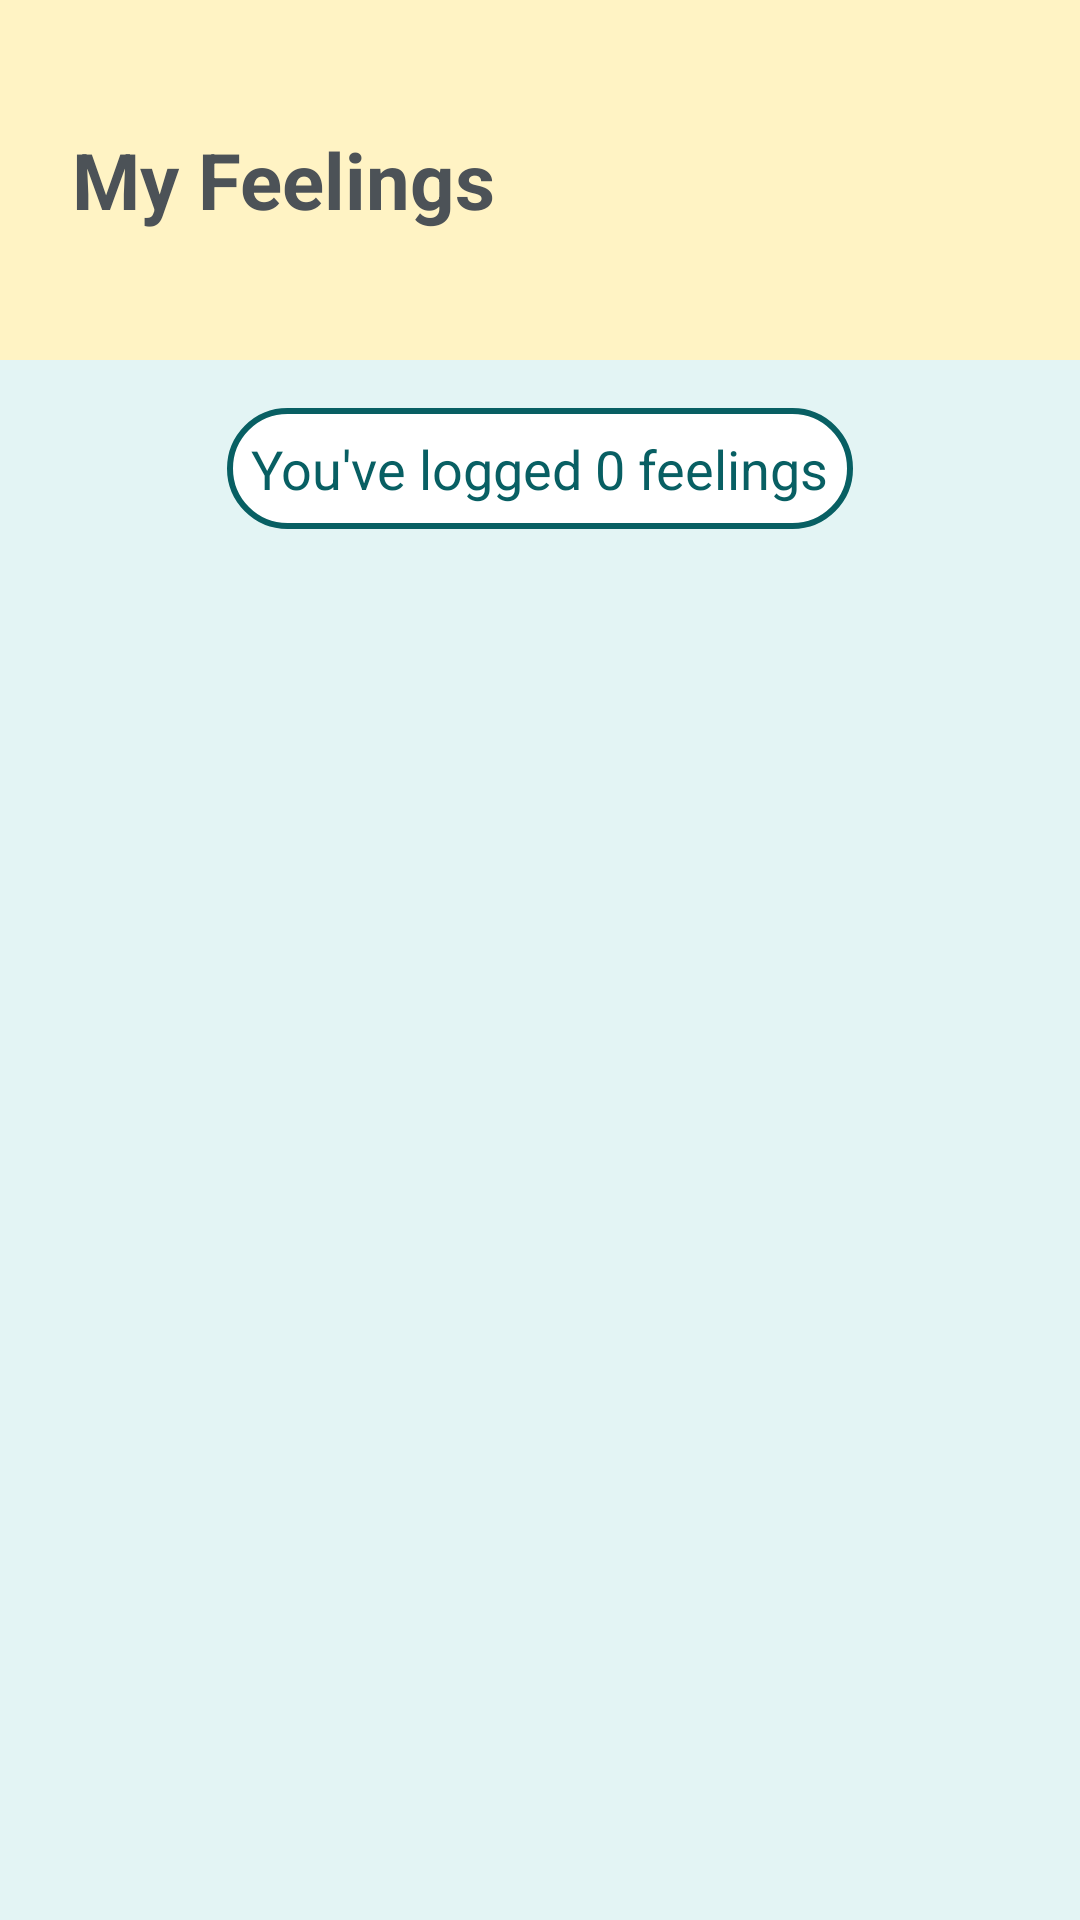

This screen was rendered from an Android layout file. Write that file and the resources it references.
<!-- AndroidManifest.xml: application theme Theme.ASDProject -->
<!-- res/layout/activity_child_history.xml -->
<?xml version="1.0" encoding="utf-8"?>
<LinearLayout xmlns:android="http://schemas.android.com/apk/res/android"
    android:orientation="vertical"
    android:layout_width="match_parent"
    android:layout_height="match_parent"
    android:background="#E3F4F4">

    
    <LinearLayout
        android:layout_width="match_parent"
        android:layout_height="120dp"
        android:background="#FFF3C4"
        android:paddingLeft="24dp"
        android:gravity="center_vertical">

        <TextView
            android:id="@+id/txtHeaderTitle"
            android:layout_width="wrap_content"
            android:layout_height="wrap_content"
            android:text="My Feelings"
            android:textSize="26sp"
            android:textStyle="bold"
            android:textColor="#4C5257"/>
    </LinearLayout>

    
    <TextView
        android:id="@+id/txtLogCount"
        android:layout_width="wrap_content"
        android:layout_height="wrap_content"
        android:text="You've logged 0 feelings"
        android:textSize="18sp"
        android:layout_gravity="center"
        android:textColor="#085F63"
        android:padding="8dp"
        android:layout_marginTop="16dp"
        android:background="@drawable/pill_button_selector" />

    
    <LinearLayout
        android:id="@+id/emptyContainer"
        android:visibility="gone"
        android:orientation="vertical"
        android:gravity="center"
        android:layout_width="match_parent"
        android:layout_height="wrap_content"
        android:layout_marginTop="32dp">

        <ImageView
            android:layout_width="140dp"
            android:layout_height="140dp"
            android:src="@drawable/ic_child" />

        <TextView
            android:id="@+id/txtEmpty"
            android:layout_width="wrap_content"
            android:layout_height="wrap_content"
            android:text="No feelings logged yet"
            android:textSize="18sp"
            android:textColor="#51787C"
            android:layout_marginTop="12dp"/>
    </LinearLayout>

    
    <androidx.recyclerview.widget.RecyclerView
        android:id="@+id/recyclerHistory"
        android:layout_width="match_parent"
        android:layout_height="0dp"
        android:layout_weight="1"
        android:padding="16dp"
        android:clipToPadding="false" />

</LinearLayout>
<!-- resources referenced by this layout -->
<resources>
  <!-- drawable ic_child: png bitmap (drawable, 34920 bytes) -->
  <!-- drawable pill_button_selector (drawable) -->
  <?xml version="1.0" encoding="utf-8"?>
  <selector xmlns:android="http://schemas.android.com/apk/res/android">
  
      
      <item android:state_pressed="true">
          <shape android:shape="rectangle">
              <solid android:color="#E0F3F3" />
              <corners android:radius="40dp" />
              <stroke android:width="2dp" android:color="#085F63" />
              <padding
                  android:left="24dp"
                  android:top="14dp"
                  android:right="24dp"
                  android:bottom="14dp" />
          </shape>
      </item>
  
      
      <item>
          <shape android:shape="rectangle">
              <solid android:color="#FFFFFF" />
              <corners android:radius="40dp" />
              <stroke android:width="2dp" android:color="#085F63" />
              <padding
                  android:left="24dp"
                  android:top="14dp"
                  android:right="24dp"
                  android:bottom="14dp" />
          </shape>
      </item>
  
  </selector>
  <style name="Theme.ASDProject" parent="Base.Theme.ASDProject" />
  <style name="Base.Theme.ASDProject" parent="Theme.Material3.DayNight.NoActionBar">
          
          
      </style>
</resources>
